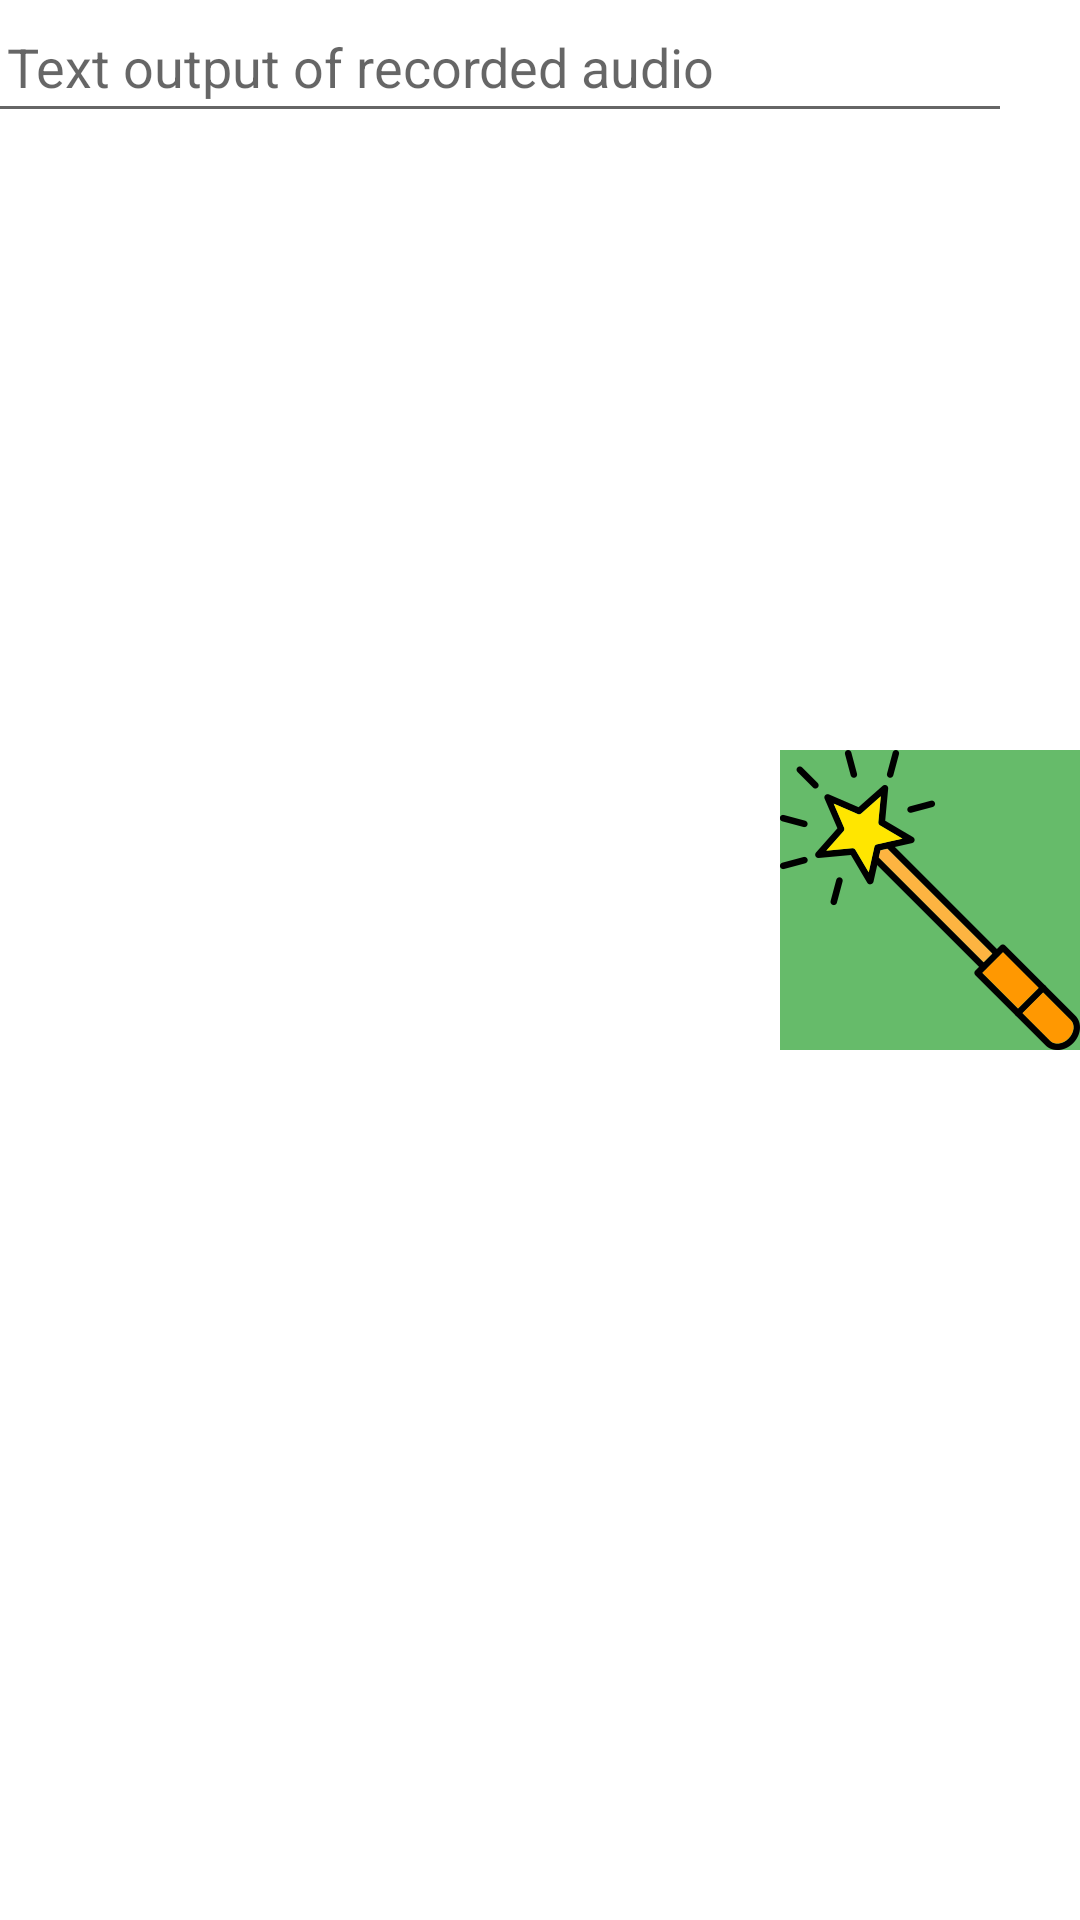

Layout XML and referenced resources for this Android screen:
<!-- AndroidManifest.xml: application theme Theme.VocalGame03 -->
<!-- res/layout/activity_main.xml -->
<?xml version="1.0" encoding="utf-8"?>
<FrameLayout xmlns:android="http://schemas.android.com/apk/res/android"
    android:layout_width="match_parent"
    android:layout_height="match_parent">

    
    <FrameLayout
        android:id="@+id/game_container"
        android:layout_width="match_parent"
        android:layout_height="match_parent" />

    <ImageButton
        android:id="@+id/wand_button"
        android:layout_width="100dp"
        android:layout_height="100dp"
        android:backgroundTint="#F9F8FA"
        android:src="@drawable/wand"
        android:layout_gravity="right|center"
        android:layout_marginBottom="20dp"
        android:text="Action" />

    <EditText
        android:id="@+id/edtSpeechText"
        android:layout_width="match_parent"
        android:layout_height="wrap_content"
        android:layout_centerInParent="true"
        android:layout_marginRight="15dp"
        android:layout_gravity="top|center"
        android:hint="Text output of recorded audio"
        android:padding="10dp" />

    
    <FrameLayout
        android:id="@+id/menu_frame"
        android:layout_width="match_parent"
        android:layout_height="match_parent" />

</FrameLayout>
<!-- resources referenced by this layout -->
<resources>
  <!-- drawable wand: png bitmap (drawable-nodpi, 25819 bytes) -->
  <style name="Theme.VocalGame03" parent="Theme.MaterialComponents.DayNight.DarkActionBar">
          
          <item name="colorPrimary">@color/purple_500</item>
          <item name="colorPrimaryVariant">@color/purple_700</item>
          <item name="colorOnPrimary">@color/white</item>
          
          <item name="colorSecondary">@color/teal_200</item>
          <item name="colorSecondaryVariant">@color/teal_700</item>
          <item name="colorOnSecondary">@color/black</item>
          
          <item name="android:statusBarColor">?attr/colorPrimaryVariant</item>
          
      </style>
  <!-- not gathered from this repository: default colours our renderer supplied (Android Studio template values) -->
  <color name="purple_500">#FF6200EE</color>
  <color name="purple_700">#FF3700B3</color>
  <color name="teal_200">#FF03DAC5</color>
  <color name="teal_700">#FF018786</color>
  <color name="black">#FF000000</color>
  <color name="white">#FFFFFFFF</color>
</resources>
